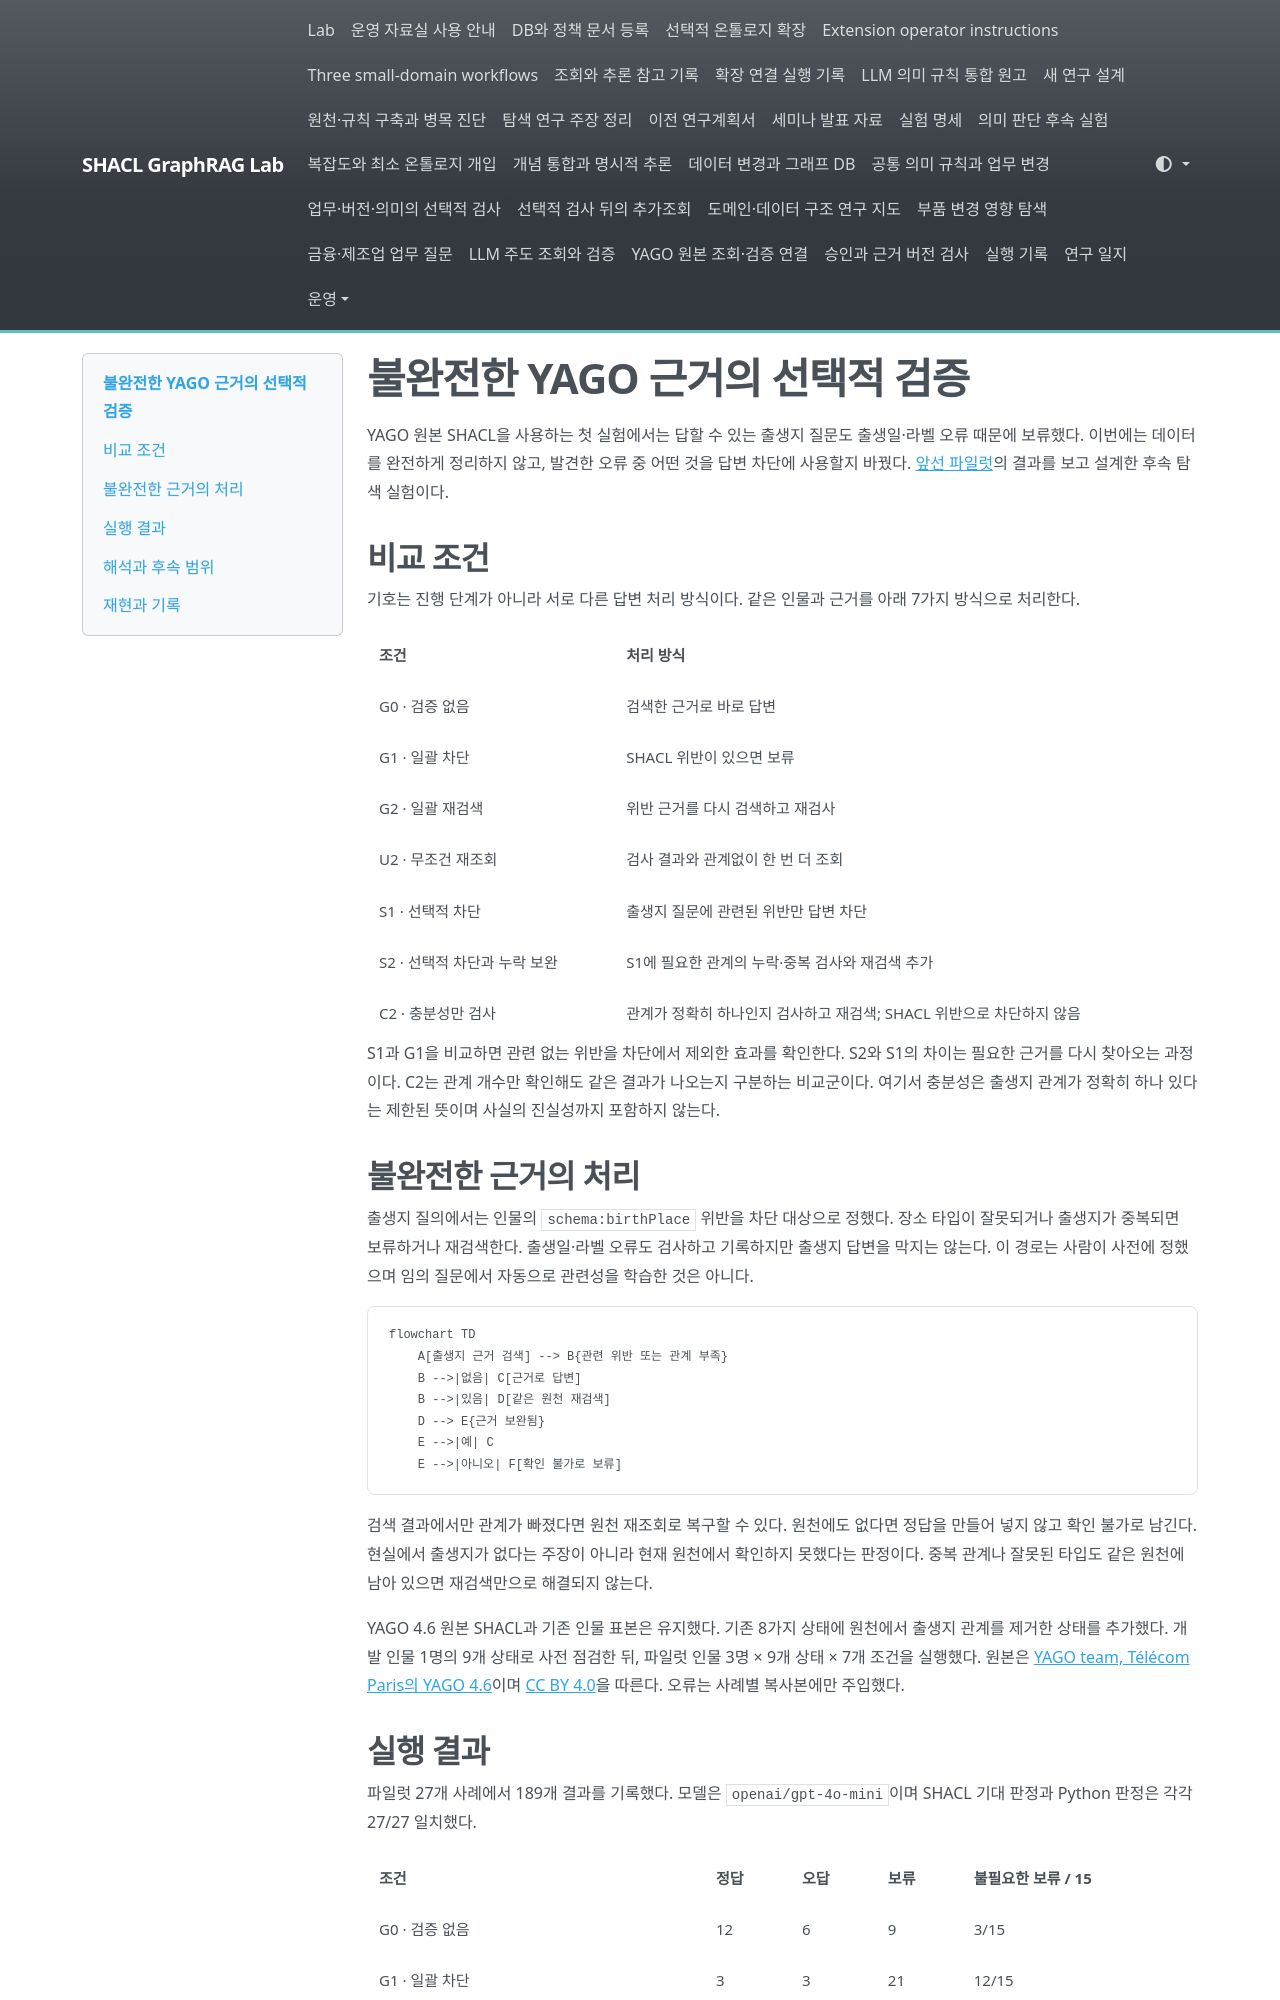

repository: shinysong/shacl-graphrag · page: journal/2026-10-12-yago-selective/index.html · generator: mkdocs

# 불완전한 YAGO 근거의 선택적 검증

YAGO 원본 SHACL을 사용하는 첫 실험에서는 답할 수 있는 출생지 질문도 출생일·라벨 오류 때문에 보류했다. 이번에는 데이터를 완전하게 정리하지 않고, 발견한 오류 중 어떤 것을 답변 차단에 사용할지 바꿨다. [앞선 파일럿](2026-10-12-yago-pilot.md)의 결과를 보고 설계한 후속 탐색 실험이다.

## 비교 조건

기호는 진행 단계가 아니라 서로 다른 답변 처리 방식이다. 같은 인물과 근거를 아래 7가지 방식으로 처리한다.

| 조건 | 처리 방식 |
| --- | --- |
| G0 · 검증 없음 | 검색한 근거로 바로 답변 |
| G1 · 일괄 차단 | SHACL 위반이 있으면 보류 |
| G2 · 일괄 재검색 | 위반 근거를 다시 검색하고 재검사 |
| U2 · 무조건 재조회 | 검사 결과와 관계없이 한 번 더 조회 |
| S1 · 선택적 차단 | 출생지 질문에 관련된 위반만 답변 차단 |
| S2 · 선택적 차단과 누락 보완 | S1에 필요한 관계의 누락·중복 검사와 재검색 추가 |
| C2 · 충분성만 검사 | 관계가 정확히 하나인지 검사하고 재검색; SHACL 위반으로 차단하지 않음 |

S1과 G1을 비교하면 관련 없는 위반을 차단에서 제외한 효과를 확인한다. S2와 S1의 차이는 필요한 근거를 다시 찾아오는 과정이다. C2는 관계 개수만 확인해도 같은 결과가 나오는지 구분하는 비교군이다. 여기서 충분성은 출생지 관계가 정확히 하나 있다는 제한된 뜻이며 사실의 진실성까지 포함하지 않는다.

## 불완전한 근거의 처리

출생지 질의에서는 인물의 `schema:birthPlace` 위반을 차단 대상으로 정했다. 장소 타입이 잘못되거나 출생지가 중복되면 보류하거나 재검색한다. 출생일·라벨 오류도 검사하고 기록하지만 출생지 답변을 막지는 않는다. 이 경로는 사람이 사전에 정했으며 임의 질문에서 자동으로 관련성을 학습한 것은 아니다.

```mermaid
flowchart TD
    A[출생지 근거 검색] --> B{관련 위반 또는 관계 부족}
    B -->|없음| C[근거로 답변]
    B -->|있음| D[같은 원천 재검색]
    D --> E{근거 보완됨}
    E -->|예| C
    E -->|아니오| F[확인 불가로 보류]
```

검색 결과에서만 관계가 빠졌다면 원천 재조회로 복구할 수 있다. 원천에도 없다면 정답을 만들어 넣지 않고 확인 불가로 남긴다. 현실에서 출생지가 없다는 주장이 아니라 현재 원천에서 확인하지 못했다는 판정이다. 중복 관계나 잘못된 타입도 같은 원천에 남아 있으면 재검색만으로 해결되지 않는다.

YAGO 4.6 원본 SHACL과 기존 인물 표본은 유지했다. 기존 8가지 상태에 원천에서 출생지 관계를 제거한 상태를 추가했다. 개발 인물 1명의 9개 상태로 사전 점검한 뒤, 파일럿 인물 3명 × 9개 상태 × 7개 조건을 실행했다. 원본은 [YAGO team, Télécom Paris의 YAGO 4.6](https://yago-knowledge.org/downloads/yago-4-6)이며 [CC BY 4.0](https://creativecommons.org/licenses/by/4.0/)을 따른다. 오류는 사례별 복사본에만 주입했다.
